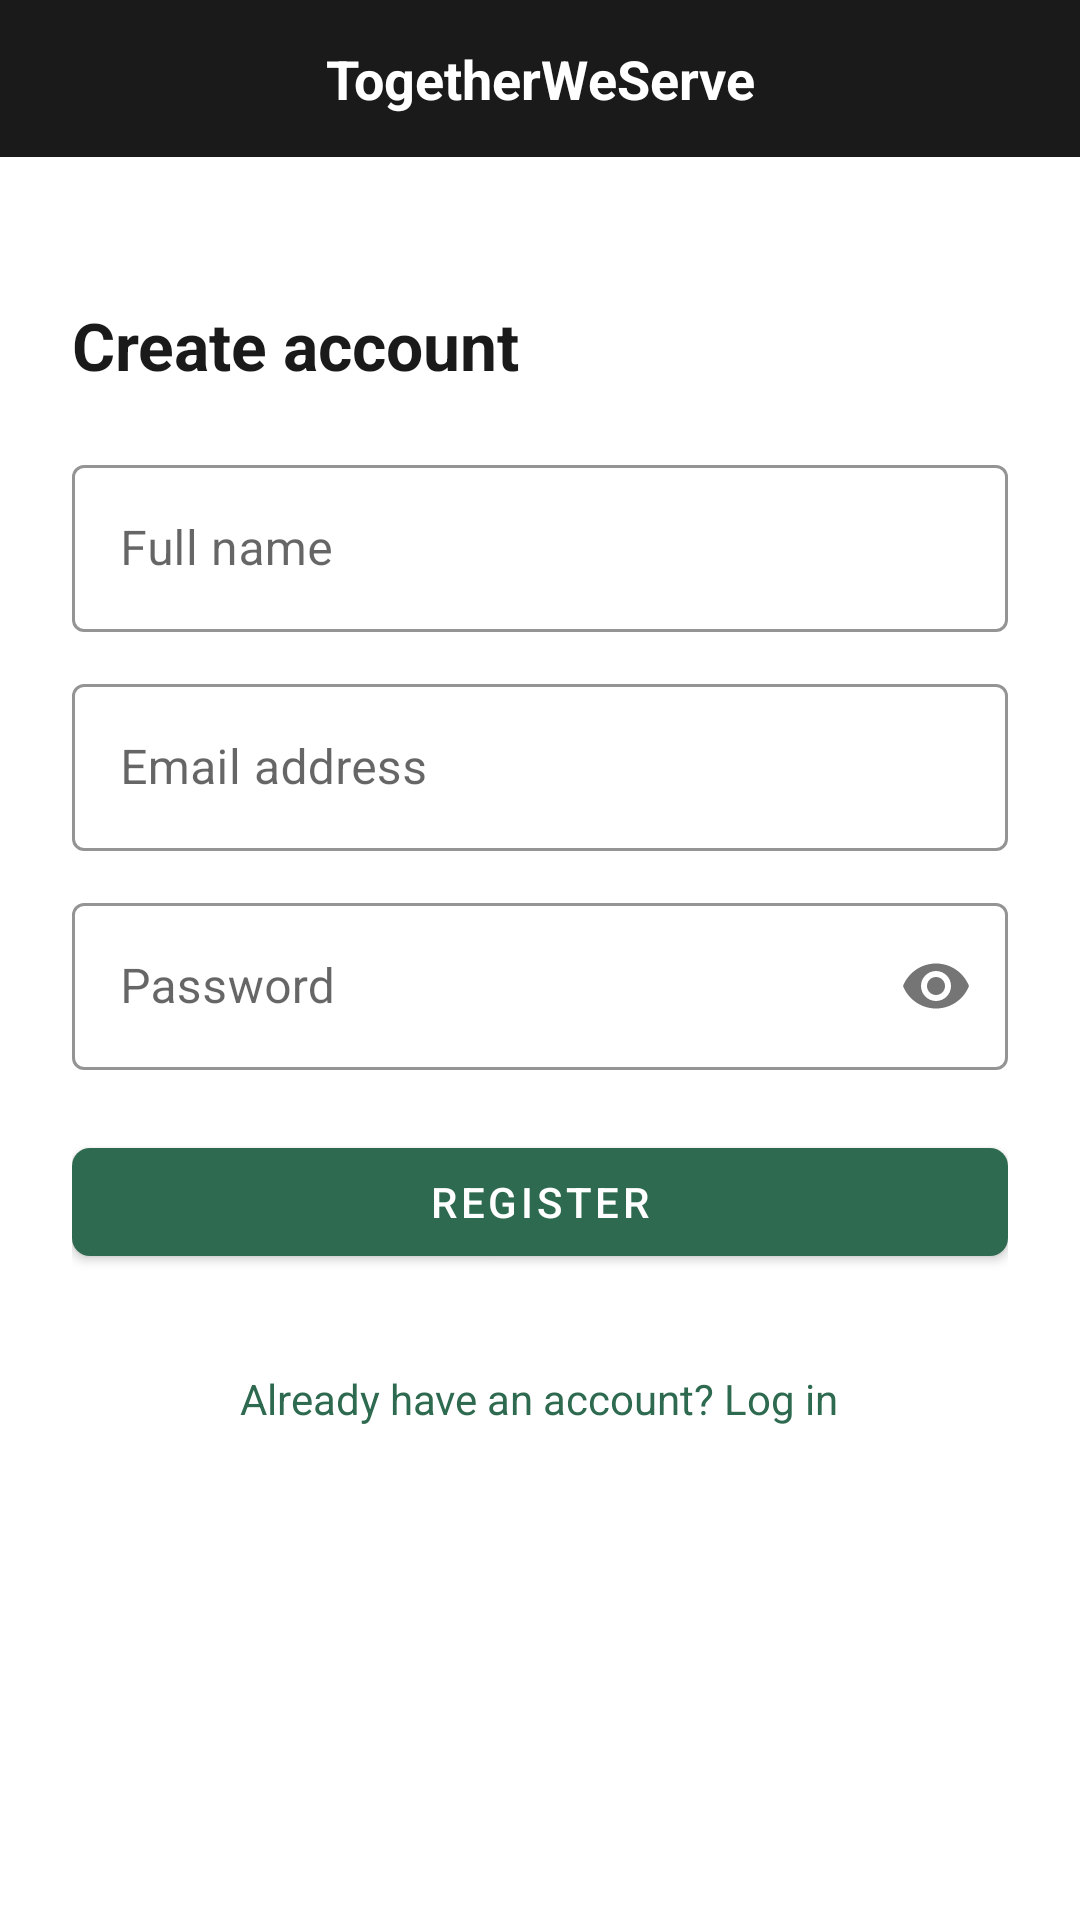

The Android layout XML behind this screen, and the referenced resources:
<!-- AndroidManifest.xml: application theme Theme.TogetherWeServe -->
<!-- res/layout/activity_register.xml -->
<?xml version="1.0" encoding="utf-8"?>
<LinearLayout xmlns:android="http://schemas.android.com/apk/res/android"
    android:layout_width="match_parent"
    android:layout_height="match_parent"
    android:orientation="vertical"
    android:background="@color/tws_background">

    <include layout="@layout/toolbar_brand" />

    <ScrollView
        android:layout_width="match_parent"
        android:layout_height="match_parent">

        <LinearLayout
            android:layout_width="match_parent"
            android:layout_height="wrap_content"
            android:orientation="vertical"
            android:padding="24dp">

            <TextView
                android:layout_width="wrap_content"
                android:layout_height="wrap_content"
                android:layout_marginTop="24dp"
                android:layout_marginBottom="20dp"
                android:text="@string/create_account"
                android:textColor="@color/tws_text_primary"
                android:textSize="22sp"
                android:textStyle="bold" />

            <com.google.android.material.textfield.TextInputLayout
                style="@style/Tws.Input"
                android:layout_width="match_parent"
                android:layout_height="wrap_content">
                <com.google.android.material.textfield.TextInputEditText
                    android:id="@+id/inputName"
                    android:layout_width="match_parent"
                    android:layout_height="wrap_content"
                    android:hint="@string/display_name"
                    android:inputType="textPersonName" />
            </com.google.android.material.textfield.TextInputLayout>

            <com.google.android.material.textfield.TextInputLayout
                style="@style/Tws.Input"
                android:layout_width="match_parent"
                android:layout_height="wrap_content"
                android:layout_marginTop="12dp">
                <com.google.android.material.textfield.TextInputEditText
                    android:id="@+id/inputEmail"
                    android:layout_width="match_parent"
                    android:layout_height="wrap_content"
                    android:hint="@string/email_address"
                    android:inputType="textEmailAddress" />
            </com.google.android.material.textfield.TextInputLayout>

            <com.google.android.material.textfield.TextInputLayout
                style="@style/Tws.Input"
                android:layout_width="match_parent"
                android:layout_height="wrap_content"
                android:layout_marginTop="12dp"
                app:passwordToggleEnabled="true"
                xmlns:app="http://schemas.android.com/apk/res-auto">
                <com.google.android.material.textfield.TextInputEditText
                    android:id="@+id/inputPassword"
                    android:layout_width="match_parent"
                    android:layout_height="wrap_content"
                    android:hint="@string/password"
                    android:inputType="textPassword" />
            </com.google.android.material.textfield.TextInputLayout>

            <com.google.android.material.button.MaterialButton
                android:id="@+id/btnRegister"
                style="@style/Tws.Button"
                android:layout_width="match_parent"
                android:layout_height="wrap_content"
                android:layout_marginTop="20dp"
                android:text="@string/register" />

            <TextView
                android:id="@+id/tvGoToLogin"
                android:layout_width="wrap_content"
                android:layout_height="wrap_content"
                android:layout_gravity="center"
                android:layout_marginTop="24dp"
                android:text="@string/already_have_account"
                android:textColor="@color/tws_green"
                android:padding="8dp" />

            <ProgressBar
                android:id="@+id/progressBar"
                android:layout_width="wrap_content"
                android:layout_height="wrap_content"
                android:layout_gravity="center"
                android:layout_marginTop="12dp"
                android:visibility="gone" />
        </LinearLayout>
    </ScrollView>
</LinearLayout>
<!-- res/layout/toolbar_brand.xml (included above) -->
<?xml version="1.0" encoding="utf-8"?>
<TextView xmlns:android="http://schemas.android.com/apk/res/android"
    android:layout_width="match_parent"
    android:layout_height="wrap_content"
    android:background="@color/tws_black_bar"
    android:text="@string/app_name"
    android:textColor="@android:color/white"
    android:textStyle="bold"
    android:textSize="18sp"
    android:gravity="center"
    android:paddingVertical="14dp" />
<!-- resources referenced by this layout -->
<resources>
  <color name="tws_background">#FFFFFF</color>
  <color name="tws_black_bar">#1A1A1A</color>
  <color name="tws_green">#2D6A4F</color>
  <color name="tws_text_primary">#1A1A1A</color>
  <string name="already_have_account">Already have an account? Log in</string>
  <string name="app_name">TogetherWeServe</string>
  <string name="create_account">Create account</string>
  <string name="display_name">Full name</string>
  <string name="email_address">Email address</string>
  <string name="password">Password</string>
  <string name="register">Register</string>
  <style name="Tws.Button" parent="Widget.MaterialComponents.Button">
          <item name="backgroundTint">@color/tws_green</item>
          <item name="android:textColor">@android:color/white</item>
          <item name="cornerRadius">6dp</item>
      </style>
  <style name="Tws.Input" parent="Widget.MaterialComponents.TextInputLayout.OutlinedBox">
          <item name="boxStrokeColor">@color/tws_border</item>
      </style>
  <style name="Theme.TogetherWeServe" parent="Theme.MaterialComponents.Light.NoActionBar">
          <item name="colorPrimary">@color/tws_green</item>
          <item name="colorPrimaryDark">@color/tws_green_dark</item>
          <item name="colorAccent">@color/tws_green</item>
          <item name="android:windowBackground">@color/tws_background</item>
          <item name="android:statusBarColor">@color/tws_black_bar</item>
      </style>
  <color name="tws_border">#DDDDDD</color>
  <color name="tws_green_dark">#1B4332</color>
</resources>
